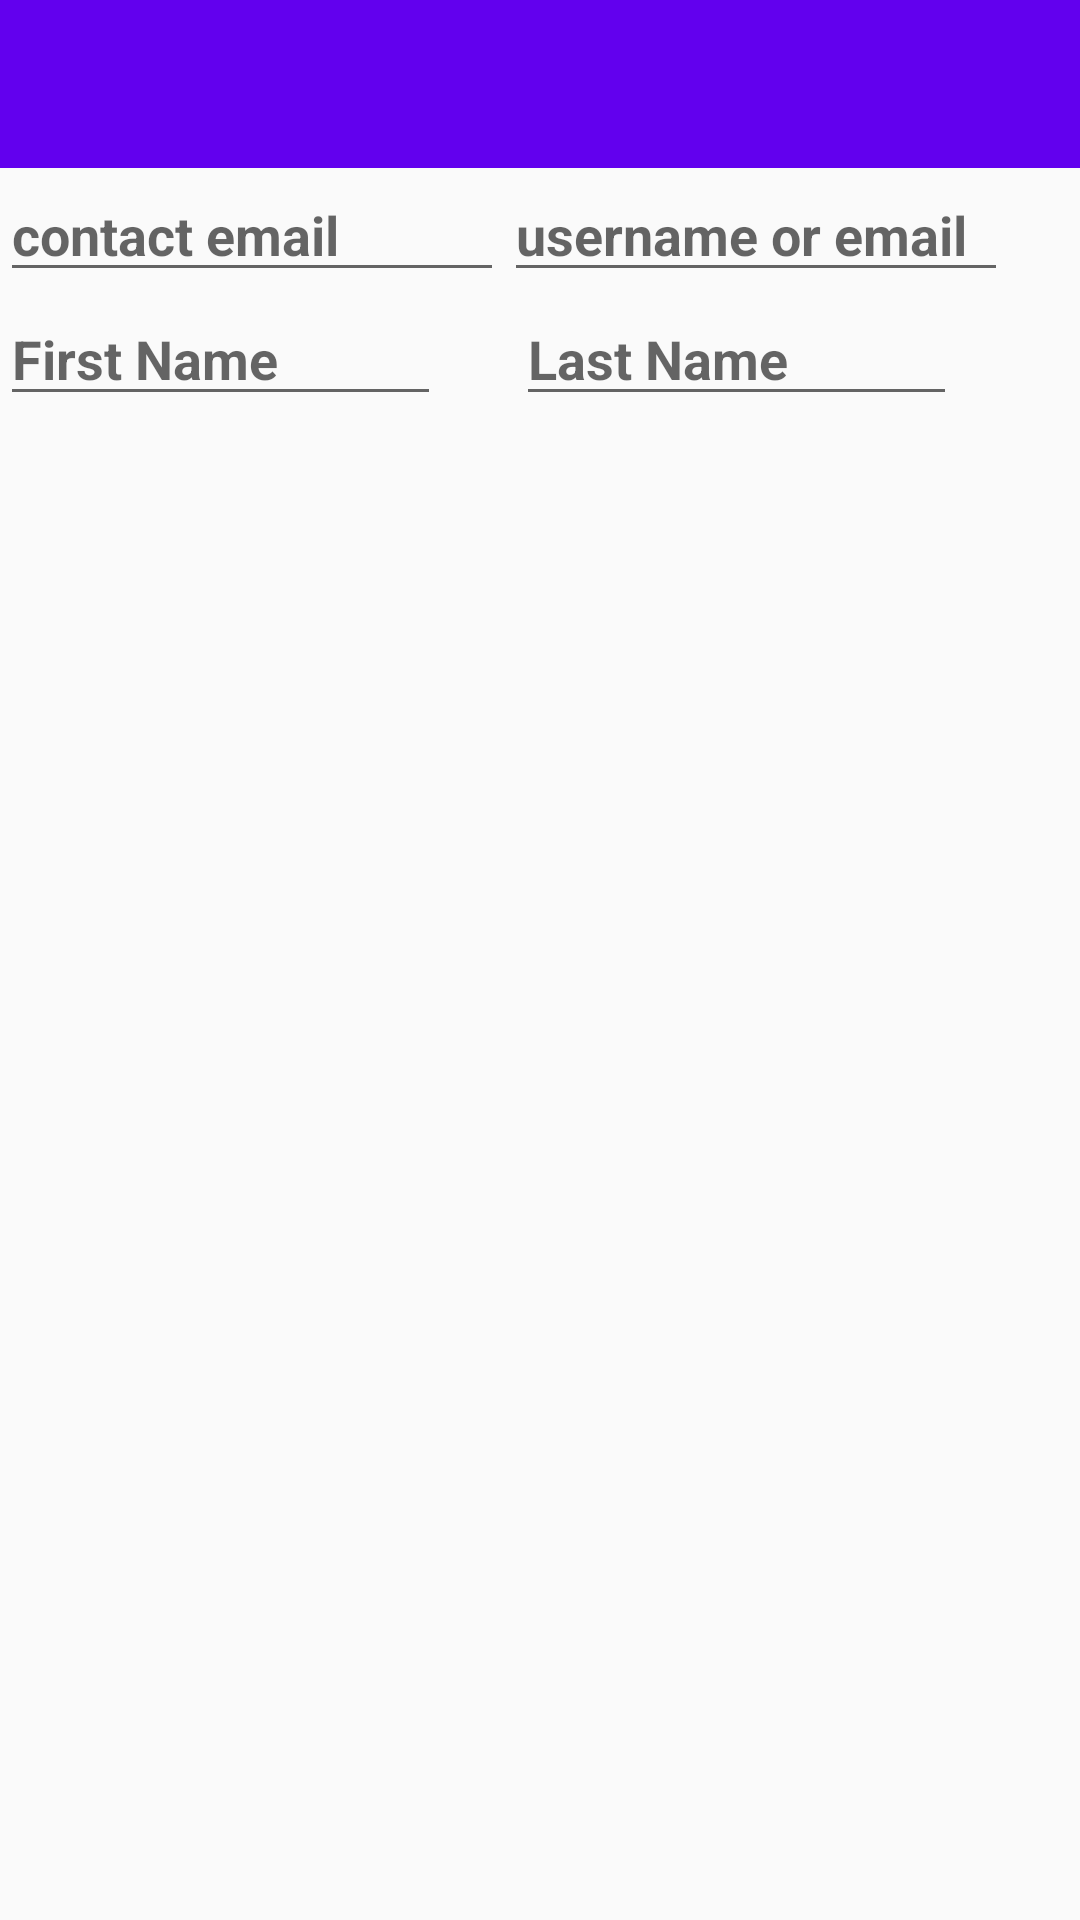

Produce the Android XML layout that renders to this screen, including the resource entries it uses.
<!-- AndroidManifest.xml: activity theme AppTheme.NoActionBar -->
<!-- res/layout/activity_create_contact.xml -->
<?xml version="1.0" encoding="utf-8"?>
<RelativeLayout xmlns:android="http://schemas.android.com/apk/res/android"
    xmlns:app="http://schemas.android.com/apk/res-auto"
    xmlns:tools="http://schemas.android.com/tools"
    android:layout_width="match_parent"
    android:layout_height="match_parent"
    tools:context=".activity.CreateContactActivity"
    >

    <LinearLayout
        android:layout_width="match_parent"
        android:layout_height="wrap_content"
        android:orientation="vertical"
        android:weightSum="1">

<LinearLayout
    android:layout_width="match_parent"
    android:layout_height="wrap_content"
    android:orientation="vertical">
    <com.google.android.material.appbar.AppBarLayout
        android:layout_width="match_parent"
        android:layout_height="wrap_content"
        android:theme="@style/AppTheme.AppBarOverlay">

    <androidx.appcompat.widget.Toolbar
        android:id="@+id/toolbar_create_contact"
        android:layout_width="match_parent"
        android:layout_height="?attr/actionBarSize"
        android:background="?attr/colorPrimary"
        app:popupTheme="@style/AppTheme.PopupOverlay"/>

    </com.google.android.material.appbar.AppBarLayout>
    <MediaController
        android:layout_width="wrap_content"
        android:layout_height="wrap_content"
        />
    <LinearLayout
        android:layout_width="match_parent"
        android:layout_height="wrap_content"
        android:orientation="horizontal">
                <EditText
                android:id="@+id/EditEmail"
                android:layout_width="wrap_content"
                android:layout_height="wrap_content"
                android:layout_gravity="left"
                android:ems="8"
                android:hint="@string/contactEmail"
                android:inputType="textEmailAddress"
                android:textSize="18sp"
                android:textStyle="bold" />
        <EditText
            android:id="@+id/EditUsername"
            android:layout_width="wrap_content"
            android:layout_height="wrap_content"
            android:layout_gravity="left"
            android:ems="8"
            android:hint="@string/usernameHint"
            android:inputType="textEmailAddress"
            android:textSize="18sp"
            android:textStyle="bold" />

</LinearLayout>
    <LinearLayout
        android:layout_width="match_parent"
        android:layout_height="wrap_content"
        android:orientation="horizontal">
        <EditText
            android:id="@+id/EditFirst"
            android:layout_width="wrap_content"
            android:layout_height="wrap_content"
            android:layout_gravity="left"
            android:layout_marginTop="17dp"
            android:layout_marginEnd="25dp"
            android:ems="7"
            android:hint="@string/FirstNameHint"
            android:textSize="18sp"
            android:textStyle="bold" />
        <EditText
            android:id="@+id/EditLast"
            android:layout_width="wrap_content"
            android:layout_height="wrap_content"
            android:layout_gravity="right"
            android:layout_marginTop="17dp"
            android:layout_marginEnd="25dp"
            android:ems="7"
            android:hint="@string/LastHint"
            android:textSize="18sp"
            android:textStyle="bold">

        </EditText>
    </LinearLayout>

</LinearLayout>
            >


    </LinearLayout>
</RelativeLayout>
<!-- resources referenced by this layout -->
<resources>
  <string name="FirstNameHint">First Name</string>
  <string name="LastHint">Last Name</string>
  <string name="contactEmail">contact email</string>
  <string name="createContact">Create contact</string>
  <string name="usernameHint">username or email</string>
  <style name="AppTheme.AppBarOverlay" parent="ThemeOverlay.AppCompat.Dark.ActionBar">
          <item name="windowActionBar">false</item>
          <item name="android:windowNoTitle">true</item>
      </style>
  <style name="AppTheme.PopupOverlay" parent="ThemeOverlay.AppCompat.Light" />
  <style name="AppTheme.NoActionBar">
          <item name="windowActionBar">false</item>
          <item name="windowNoTitle">true</item>
      </style>
</resources>
